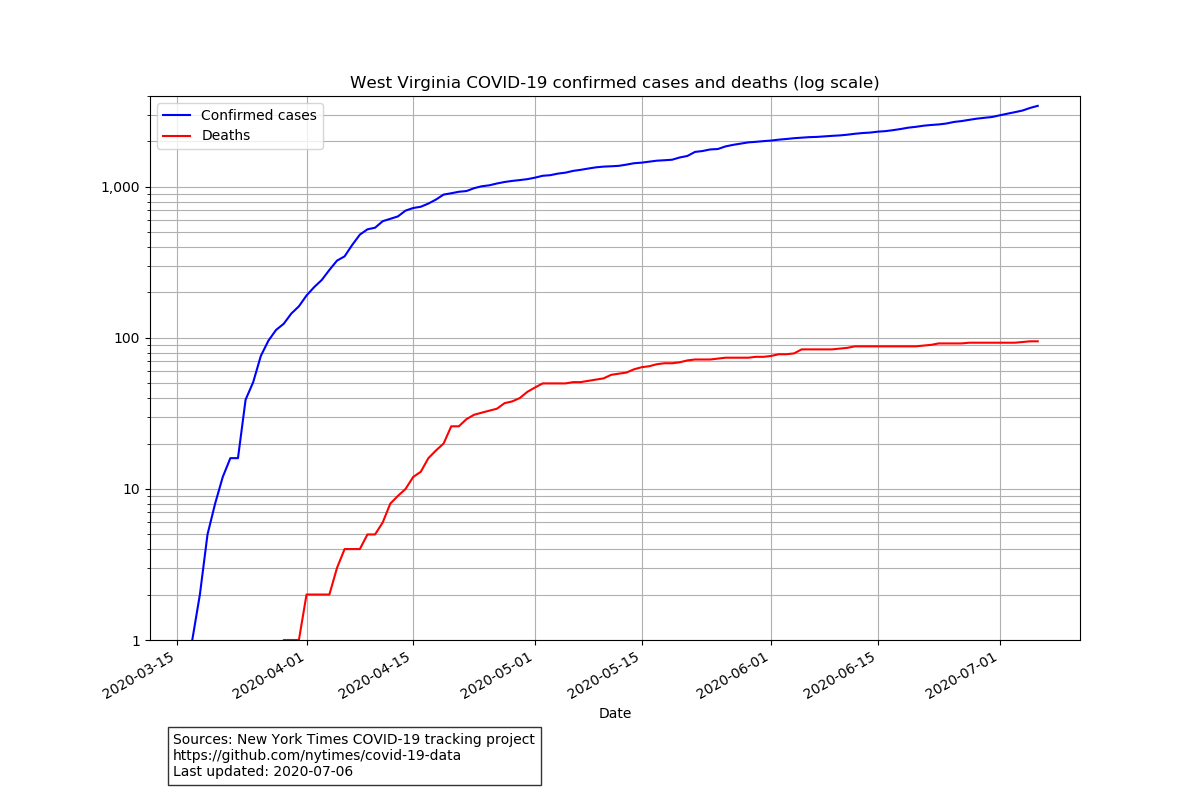

The table this chart was drawn from, first rows:
date, cases, deaths
2020-03-17, 1, 0
2020-03-18, 2, 0
2020-03-19, 5, 0
2020-03-20, 8, 0
2020-03-21, 12, 0
2020-03-22, 16, 0
2020-03-23, 16, 0
2020-03-24, 39, 0
2020-03-25, 51, 0
2020-03-26, 76, 0
2020-03-27, 96, 0
2020-03-28, 113, 0
2020-03-29, 124, 1
2020-03-30, 145, 1
2020-03-31, 162, 1
2020-04-01, 191, 2
2020-04-02, 217, 2
2020-04-03, 242, 2
2020-04-04, 282, 2
2020-04-05, 325, 3
2020-04-06, 347, 4
2020-04-07, 413, 4
2020-04-08, 483, 4
2020-04-09, 524, 5
2020-04-10, 537, 5
2020-04-11, 593, 6
2020-04-12, 615, 8
2020-04-13, 638, 9
2020-04-14, 697, 10
2020-04-15, 725, 12
2020-04-16, 739, 13
2020-04-17, 776, 16
2020-04-18, 825, 18
2020-04-19, 890, 20
2020-04-20, 908, 26
2020-04-21, 929, 26
2020-04-22, 939, 29
2020-04-23, 981, 31
2020-04-24, 1010, 32
2020-04-25, 1025, 33
2020-04-26, 1054, 34
2020-04-27, 1078, 37
2020-04-28, 1096, 38
2020-04-29, 1110, 40
2020-04-30, 1126, 44
2020-05-01, 1152, 47
2020-05-02, 1185, 50
2020-05-03, 1196, 50
2020-05-04, 1225, 50
2020-05-05, 1243, 50
2020-05-06, 1277, 51
2020-05-07, 1298, 51
2020-05-08, 1324, 52
2020-05-09, 1348, 53
2020-05-10, 1363, 54
2020-05-11, 1370, 57
2020-05-12, 1379, 58
2020-05-13, 1405, 59
2020-05-14, 1435, 62
2020-05-15, 1448, 64
... 52 more rows
